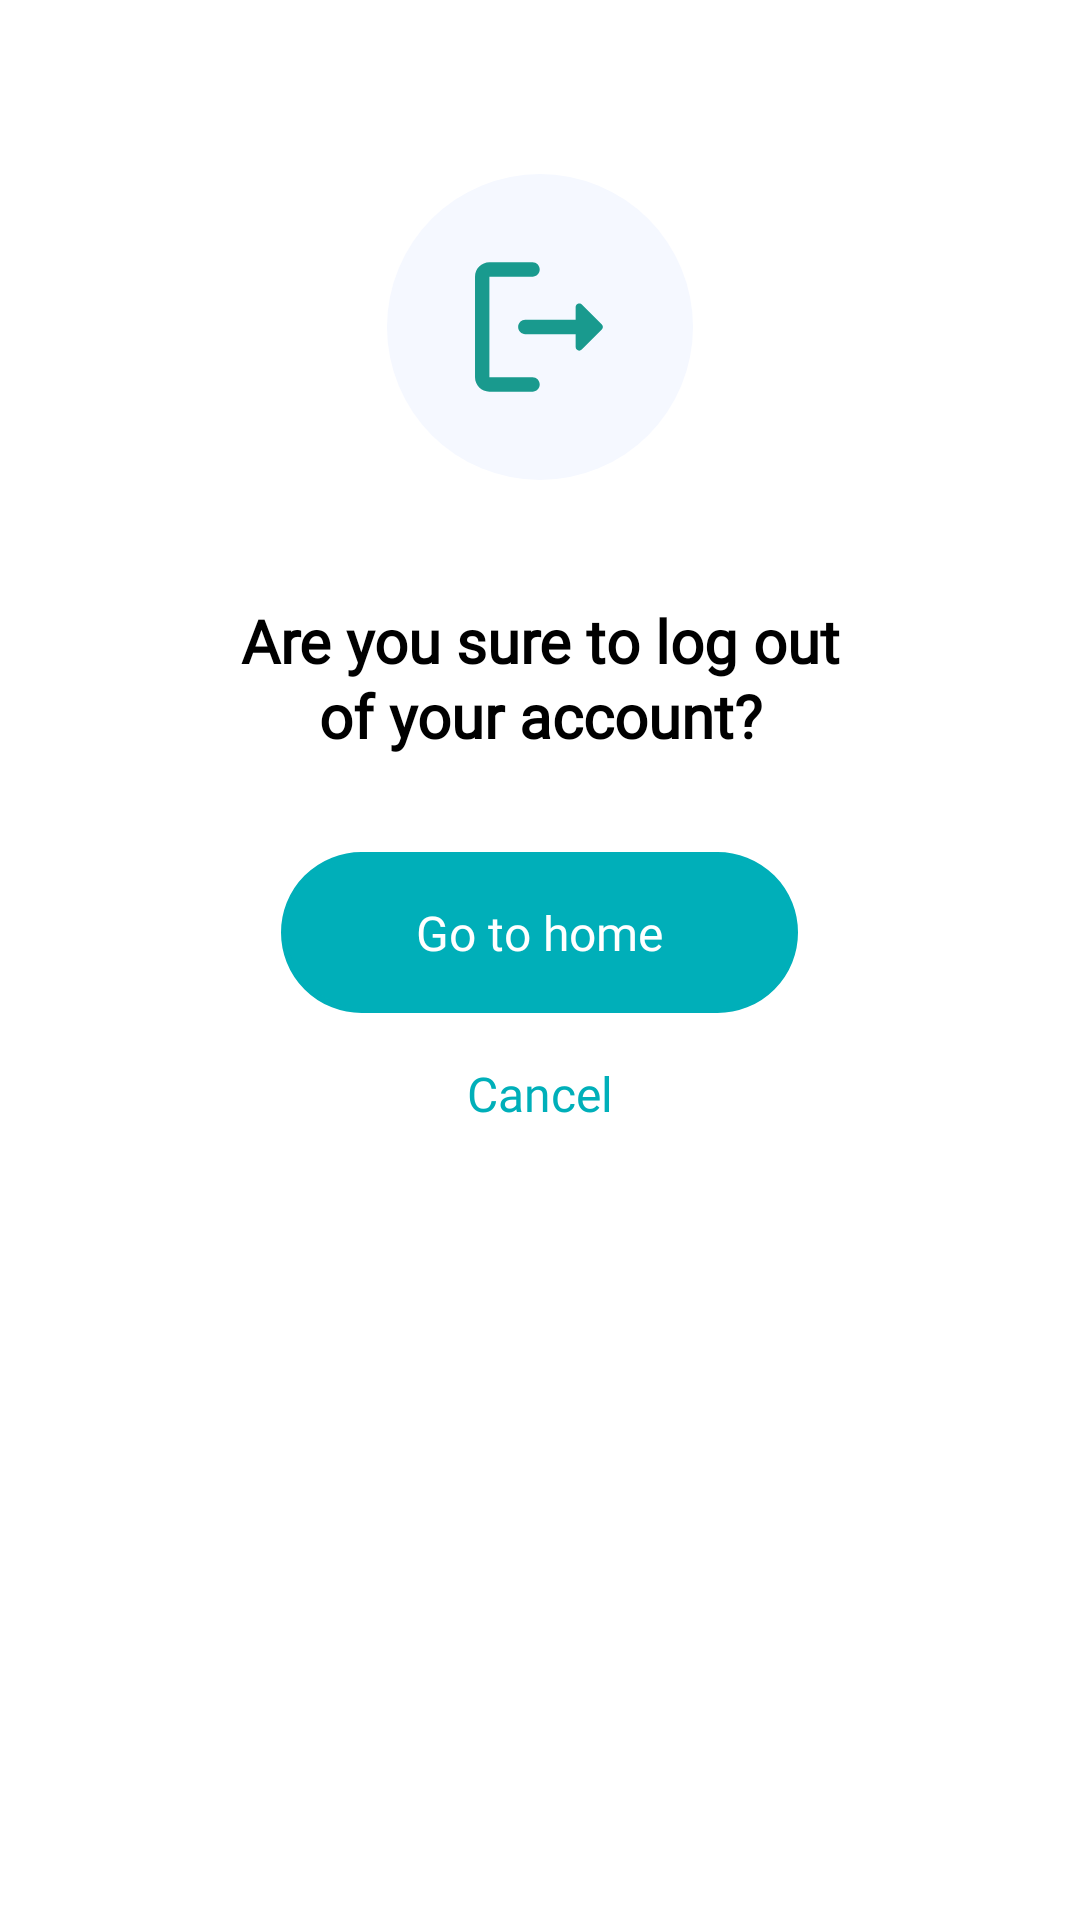

Android layout source for this screen:
<!-- AndroidManifest.xml: application theme Theme.Med_Application -->
<!-- res/layout/logout_dialog.xml -->
<?xml version="1.0" encoding="utf-8"?>
<androidx.constraintlayout.widget.ConstraintLayout xmlns:android="http://schemas.android.com/apk/res/android"
    android:id="@+id/success_layout"
    android:layout_width="match_parent"
    android:layout_height="match_parent"
    xmlns:app="http://schemas.android.com/apk/res-auto">

    <LinearLayout
        android:layout_marginHorizontal="24dp"
        android:background="@drawable/alert_shape"
        android:backgroundTint="@color/white"

        android:orientation="vertical"
        app:layout_constraintStart_toStartOf="parent"
        app:layout_constraintEnd_toEndOf="parent"
        app:layout_constraintTop_toTopOf="parent"
        android:layout_width="match_parent"
        android:layout_height="434dp"
        android:paddingHorizontal="24dp"

        >
        <Space
            android:layout_width="match_parent"
            android:layout_height="58dp"/>


        <FrameLayout

            android:layout_gravity="center_horizontal"
            android:layout_width="102dp"
            android:layout_height="102dp"
            android:background="@drawable/circle_shape"
            android:backgroundTint="@color/custom_alert_success_color"
            >
            <ImageView

                android:padding="22dp"
                android:layout_width="match_parent"
                android:layout_height="match_parent"
                android:src="@drawable/big_logout_icon"
                />


        </FrameLayout>
        <Space
            android:layout_width="match_parent"
            android:layout_height="40dp"/>

        <TextView
            android:fontFamily="@font/inter_bald"

            android:paddingHorizontal="32dp"
            android:textColor="@color/black"
            android:textAlignment="center"
            android:layout_gravity="center_horizontal"
            android:layout_width="match_parent"
            android:layout_height="wrap_content"
            android:text="Are you sure to log out of your account?"
            android:textSize="20sp"
            android:lineHeight="25dp"
            android:textFontWeight="700"
            />




        <Space
            android:layout_width="match_parent"
            android:layout_height="32dp"/>

        <FrameLayout
            android:id="@+id/logout_alert_button"
            android:layout_width="wrap_content"
            android:layout_height="wrap_content"
            android:layout_gravity="center_horizontal"
            android:background="@drawable/login_button_shape"
            android:backgroundTint="@color/blue"
            android:paddingHorizontal="45dp"
            android:paddingVertical="16dp">

            <TextView
                android:fontFamily="@font/inter_semibald"

                android:textSize="16sp"
                android:lineHeight="24sp"
                android:textColor="@color/white"
                android:layout_width="wrap_content"
                android:layout_height="wrap_content"

                android:text="Go to home" />
        </FrameLayout>

        <TextView
            android:fontFamily="@font/inter_semibald"
            
            android:id="@+id/cancel_logout_alert"
            android:textSize="16dp"
            android:layout_marginTop="16dp"
            android:layout_marginBottom="40dp"
            android:textAlignment="center"
            android:layout_width="match_parent"
            android:layout_height="match_parent"
            android:text="Cancel"
            android:textColor="@color/blue"
            />





    </LinearLayout>

</androidx.constraintlayout.widget.ConstraintLayout>
<!-- resources referenced by this layout -->
<resources>
  <color name="black">#FF000000</color>
  <color name="blue">#00AFB9</color>
  <color name="custom_alert_success_color">#F5F8FF</color>
  <color name="white">#FFFFFFFF</color>
  <!-- drawable alert_shape (drawable) -->
  <?xml version="1.0" encoding="utf-8"?>
  <shape xmlns:android="http://schemas.android.com/apk/res/android"
      android:shape="rectangle">
  
  
  
      <corners android:radius="24dp"/>
  
  
  </shape>
  <!-- drawable big_logout_icon (drawable) -->
  <vector xmlns:android="http://schemas.android.com/apk/res/android"
      android:width="58dp"
      android:height="58dp"
      android:viewportWidth="58"
      android:viewportHeight="58">
    <path
        android:pathData="M12.132,12.242H26.507C27.825,12.242 28.903,11.164 28.903,9.846C28.903,8.528 27.825,7.45 26.507,7.45H12.132C9.497,7.45 7.341,9.606 7.341,12.242V45.783C7.341,48.419 9.497,50.575 12.132,50.575H26.507C27.825,50.575 28.903,49.497 28.903,48.179C28.903,46.861 27.825,45.783 26.507,45.783H12.132V12.242Z"
        android:fillColor="#199A8E"/>
    <path
        android:pathData="M49.627,28.173L42.943,21.489C42.776,21.318 42.562,21.2 42.328,21.151C42.094,21.103 41.851,21.125 41.63,21.215C41.409,21.305 41.219,21.459 41.086,21.657C40.953,21.855 40.882,22.089 40.882,22.328V26.616H24.111C22.794,26.616 21.716,27.694 21.716,29.012C21.716,30.33 22.794,31.408 24.111,31.408H40.882V35.696C40.882,36.774 42.176,37.301 42.919,36.535L49.603,29.851C50.082,29.395 50.082,28.629 49.627,28.173Z"
        android:fillColor="#199A8E"/>
  </vector>
  <!-- drawable circle_shape (drawable) -->
  <shape xmlns:android="http://schemas.android.com/apk/res/android" android:shape="oval">
  </shape>
  <!-- drawable login_button_shape (drawable) -->
  <?xml version="1.0" encoding="utf-8"?>
  <shape xmlns:android="http://schemas.android.com/apk/res/android">
  
      
      
      <stroke
          android:width="2dp"
          android:color="@color/border_gray" /> 
  
      
      <corners android:radius="32dp" />
  
  </shape>
  <style name="Theme.Med_Application" parent="Base.Theme.Med_Application" />
  <color name="border_gray">#E5E7EB</color>
  <style name="Base.Theme.Med_Application" parent="Theme.MaterialComponents.Light.NoActionBar">
          
          
      </style>
</resources>
